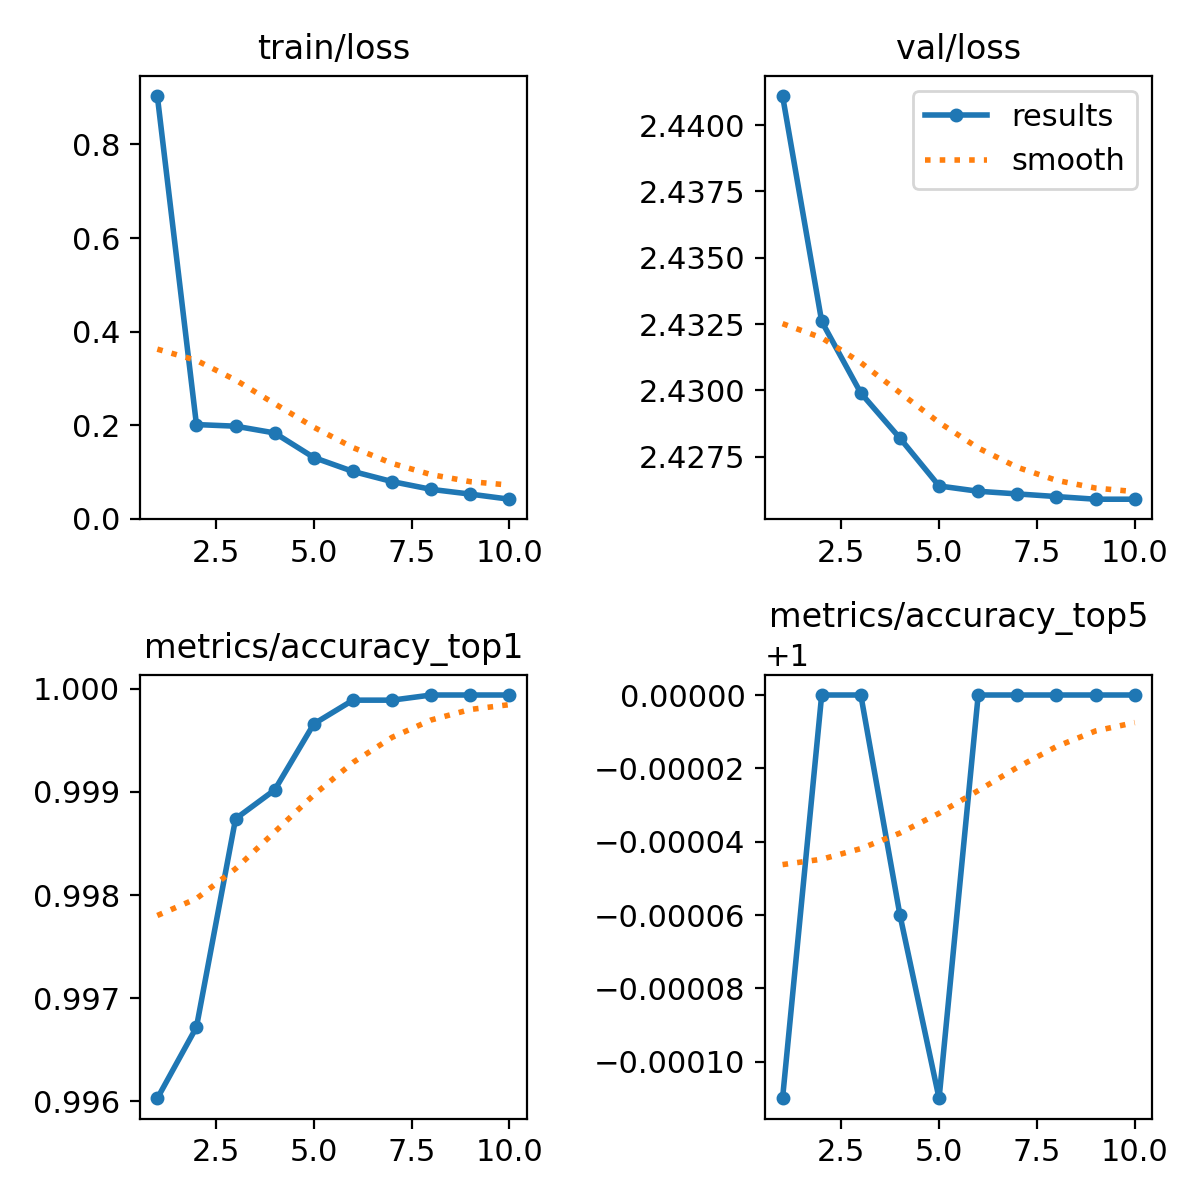

Values plotted in this chart, from the file beside it:
epoch, train/loss, metrics/accuracy_top1, metrics/accuracy_top5, val/loss, lr/pg0, lr/pg1, lr/pg2
1, 0.9038, 0.996, 0.9999, 2.441, 0.003304, 0.003304, 0.003304
2, 0.2014, 0.9967, 1, 2.433, 0.005954, 0.005954, 0.005954
3, 0.198, 0.9987, 1, 2.43, 0.00795, 0.00795, 0.00795
4, 0.1835, 0.999, 0.9999, 2.428, 0.007031, 0.007031, 0.007031
5, 0.131, 0.9997, 0.9999, 2.426, 0.006041, 0.006041, 0.006041
6, 0.1013, 0.9999, 1, 2.426, 0.005052, 0.005052, 0.005052
7, 0.07962, 0.9999, 1, 2.426, 0.004062, 0.004062, 0.004062
8, 0.06298, 0.9999, 1, 2.426, 0.003073, 0.003073, 0.003073
9, 0.05282, 0.9999, 1, 2.426, 0.002083, 0.002083, 0.002083
10, 0.04192, 0.9999, 1, 2.426, 0.001093, 0.001093, 0.001093
